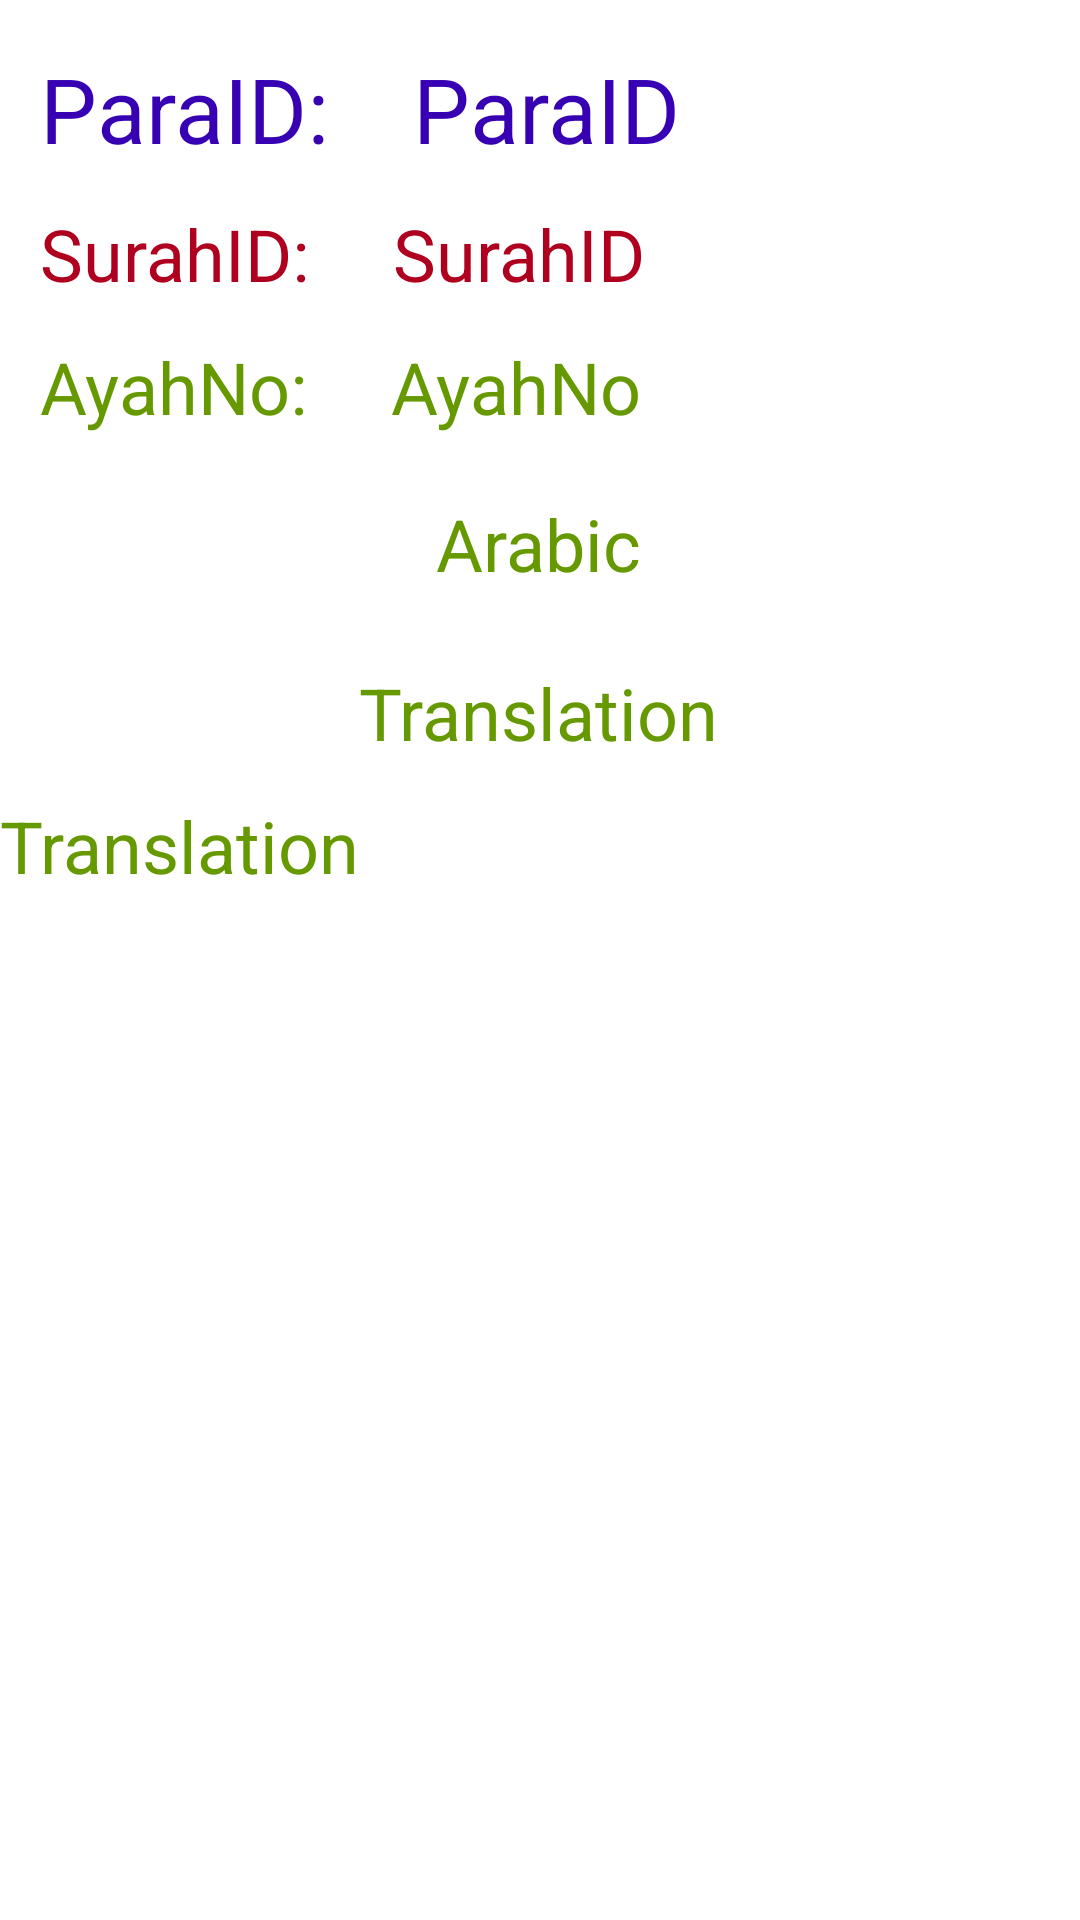

Write the Android layout XML for this screen, with the resource values it uses.
<!-- AndroidManifest.xml: application theme Theme.QuranPakWithTranslation -->
<!-- res/layout/single_item.xml -->
<?xml version="1.0" encoding="utf-8"?>
<androidx.constraintlayout.widget.ConstraintLayout xmlns:android="http://schemas.android.com/apk/res/android"
    xmlns:app="http://schemas.android.com/apk/res-auto"
    xmlns:tools="http://schemas.android.com/tools"
    android:id="@+id/AyahLayout"
    android:layout_width="match_parent"
    android:layout_height="wrap_content"
    android:orientation="vertical">

    <ScrollView
        android:layout_width="match_parent"
        android:layout_height="match_parent">

        <LinearLayout
            android:layout_width="match_parent"
            android:layout_height="wrap_content"
            android:orientation="vertical" />
    </ScrollView>

    <TextView
        android:id="@+id/ParaID"
        android:layout_width="wrap_content"
        android:layout_height="wrap_content"
        android:layout_marginTop="16dp"
        android:text="ParaID:"
        android:textColor="@color/purple_700"
        android:textSize="30sp"
        app:layout_constraintEnd_toEndOf="parent"
        app:layout_constraintHorizontal_bias="0.05"
        app:layout_constraintStart_toStartOf="parent"
        app:layout_constraintTop_toTopOf="parent" />

    <TextView
        android:id="@+id/textViewParaID"
        android:layout_width="wrap_content"
        android:layout_height="wrap_content"
        android:layout_marginStart="28dp"
        android:text="ParaID"
        android:textColor="@color/purple_700"
        android:textSize="30sp"
        app:layout_constraintBottom_toBottomOf="@+id/ParaID"
        app:layout_constraintStart_toEndOf="@+id/ParaID"
        app:layout_constraintTop_toTopOf="@+id/ParaID"
        app:layout_constraintVertical_bias="0.0" />

    <TextView
        android:id="@+id/textViewSurahID"
        android:layout_width="wrap_content"
        android:layout_height="wrap_content"
        android:layout_marginStart="28dp"
        android:text="SurahID"
        android:textColor="@color/design_default_color_error"
        android:textSize="24sp"
        app:layout_constraintBottom_toBottomOf="@+id/SurahID"
        app:layout_constraintStart_toEndOf="@+id/SurahID"
        app:layout_constraintTop_toTopOf="@+id/SurahID"
        app:layout_constraintVertical_bias="0.0" />

    <TextView
        android:id="@+id/SurahID"
        android:layout_width="wrap_content"
        android:layout_height="wrap_content"
        android:layout_marginTop="12dp"
        android:text="SurahID:"
        android:textColor="@color/design_default_color_error"
        android:textSize="24sp"
        app:layout_constraintEnd_toEndOf="@+id/ParaID"
        app:layout_constraintHorizontal_bias="0.0"
        app:layout_constraintStart_toStartOf="@+id/ParaID"
        app:layout_constraintTop_toBottomOf="@+id/ParaID" />

    <TextView
        android:id="@+id/AyahNo"
        android:layout_width="wrap_content"
        android:layout_height="wrap_content"
        android:layout_marginTop="12dp"
        android:text="AyahNo:"
        android:textColor="@android:color/holo_green_dark"
        android:textColorHint="@android:color/holo_green_dark"
        android:textSize="24sp"
        app:layout_constraintEnd_toEndOf="@+id/SurahID"
        app:layout_constraintHorizontal_bias="0.0"
        app:layout_constraintStart_toStartOf="@+id/SurahID"
        app:layout_constraintTop_toBottomOf="@+id/SurahID" />

    <TextView
        android:id="@+id/textViewAyahNo"
        android:layout_width="wrap_content"
        android:layout_height="wrap_content"
        android:layout_marginStart="28dp"
        android:text="AyahNo"
        android:textColor="@android:color/holo_green_dark"
        android:textColorHint="@android:color/holo_green_dark"
        android:textSize="24sp"
        app:layout_constraintBottom_toBottomOf="@+id/AyahNo"
        app:layout_constraintStart_toEndOf="@+id/AyahNo"
        app:layout_constraintTop_toTopOf="@+id/AyahNo"
        app:layout_constraintVertical_bias="0.0" />

    <TextView
        android:id="@+id/textViewArabic"
        android:layout_width="wrap_content"
        android:layout_height="wrap_content"
        android:layout_marginTop="20dp"
        android:text="Arabic"
        android:textColor="@android:color/holo_green_dark"
        android:textColorHint="@android:color/holo_green_dark"
        android:textSize="24sp"
        app:layout_constraintEnd_toEndOf="parent"
        app:layout_constraintHorizontal_bias="0.498"
        app:layout_constraintStart_toStartOf="parent"
        app:layout_constraintTop_toBottomOf="@+id/textViewAyahNo" />

    <TextView
        android:id="@+id/textViewUrduTran"
        android:layout_width="wrap_content"
        android:layout_height="wrap_content"
        android:layout_marginTop="24dp"
        android:text="Translation"
        android:textColor="@android:color/holo_green_dark"
        android:textColorHint="@android:color/holo_green_dark"
        android:textSize="24sp"
        app:layout_constraintEnd_toEndOf="@+id/textViewArabic"
        app:layout_constraintStart_toStartOf="@+id/textViewArabic"
        app:layout_constraintTop_toBottomOf="@+id/textViewArabic" />

    <TextView
        android:id="@+id/textViewEngTran"
        android:layout_width="wrap_content"
        android:layout_height="wrap_content"
        android:layout_marginTop="12dp"
        android:text="Translation"
        android:textColor="@android:color/holo_green_dark"
        android:textColorHint="@android:color/holo_green_dark"
        android:textSize="24sp"
        app:layout_constraintTop_toBottomOf="@+id/textViewUrduTran"
        tools:layout_editor_absoluteX="16dp" />
</androidx.constraintlayout.widget.ConstraintLayout>
<!-- resources referenced by this layout -->
<resources>
  <style name="Theme.QuranPakWithTranslation" parent="Theme.MaterialComponents.DayNight.DarkActionBar">
          
          <item name="colorPrimary">@color/purple_500</item>
          <item name="colorPrimaryVariant">@color/purple_700</item>
          <item name="colorOnPrimary">@color/white</item>
          
          <item name="colorSecondary">@color/teal_200</item>
          <item name="colorSecondaryVariant">@color/teal_700</item>
          <item name="colorOnSecondary">@color/black</item>
          
          <item name="android:statusBarColor" tools:targetApi="l">?attr/colorPrimaryVariant</item>
          
      </style>
  <!-- not gathered from this repository: default colours our renderer supplied (Android Studio template values) -->
  <color name="purple_500">#FF6200EE</color>
  <color name="purple_700">#FF3700B3</color>
  <color name="teal_200">#FF03DAC5</color>
  <color name="teal_700">#FF018786</color>
  <color name="black">#FF000000</color>
  <color name="white">#FFFFFFFF</color>
</resources>
